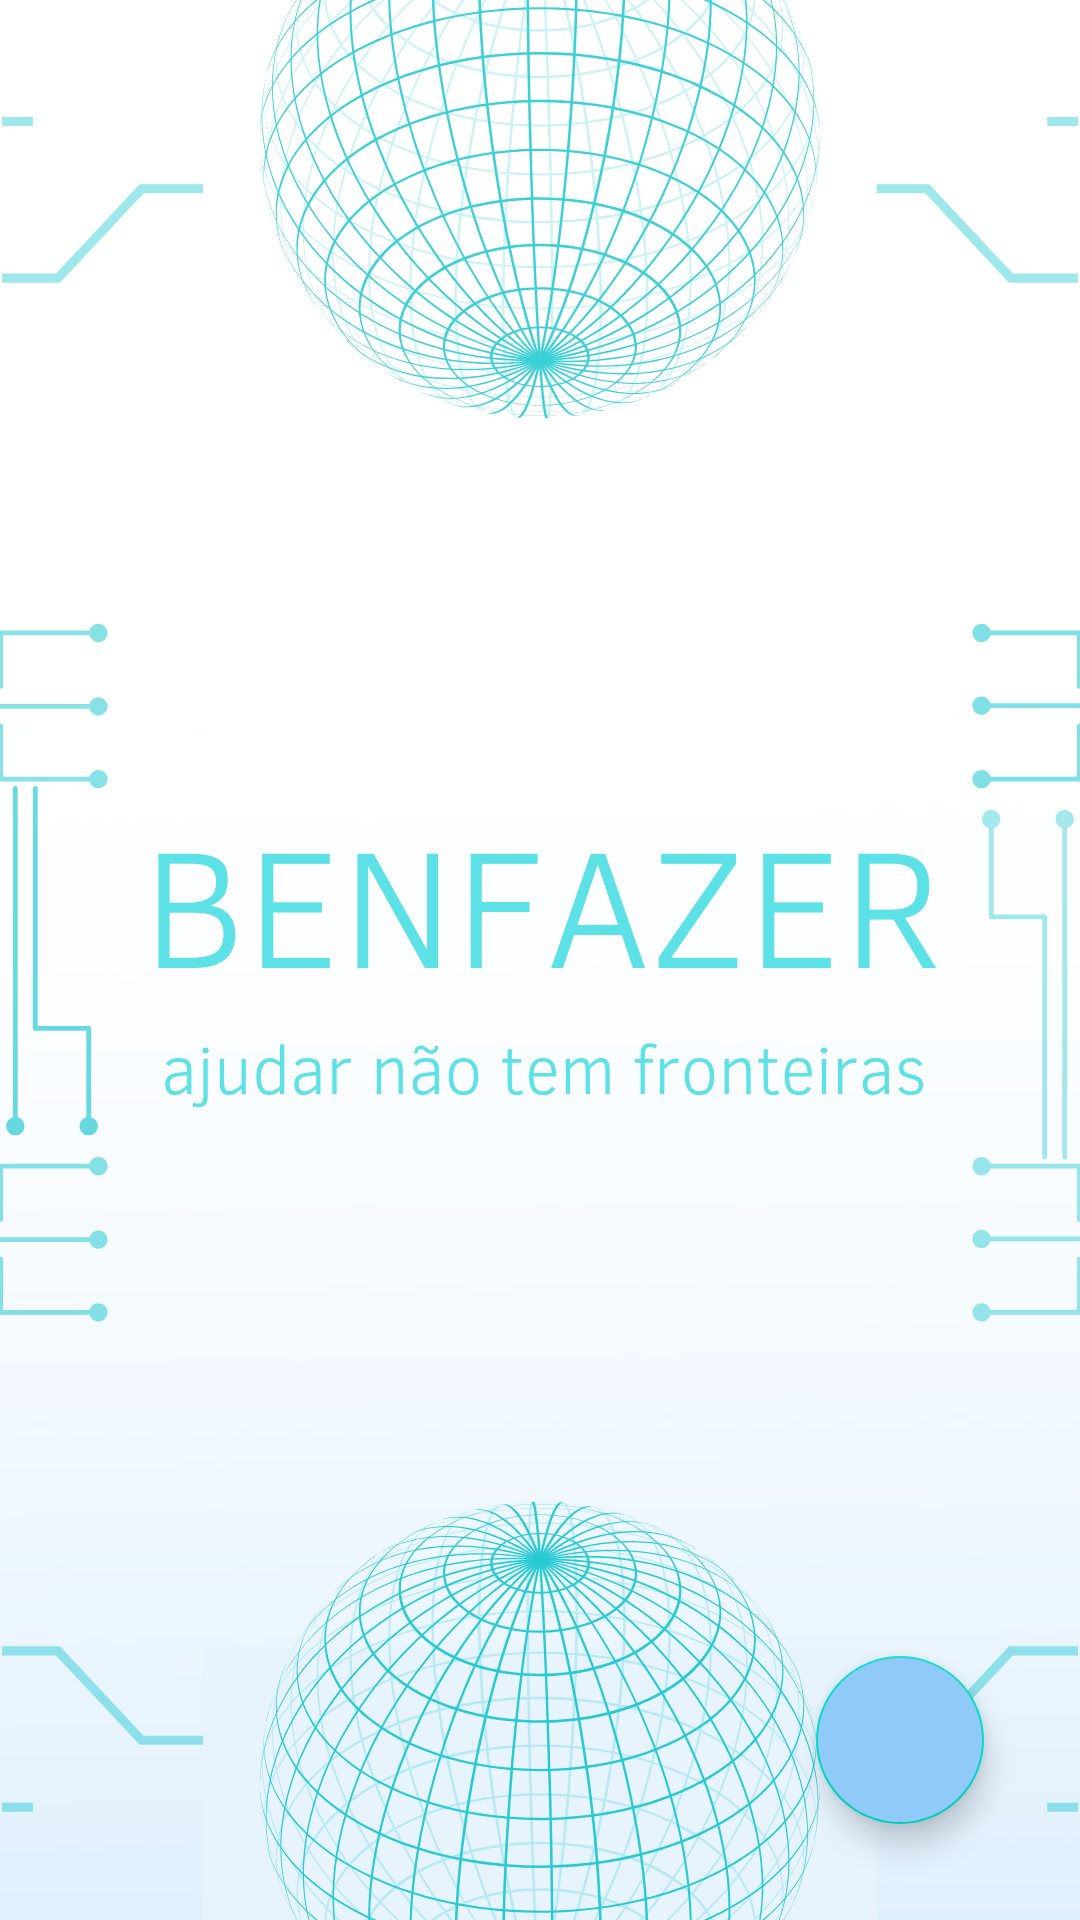

Layout XML and referenced resources for this Android screen:
<!-- AndroidManifest.xml: application theme Theme.Splash -->
<!-- res/layout/fragment_list.xml -->
<?xml version="1.0" encoding="utf-8"?>
<androidx.constraintlayout.widget.ConstraintLayout xmlns:android="http://schemas.android.com/apk/res/android"
    xmlns:app="http://schemas.android.com/apk/res-auto"
    xmlns:tools="http://schemas.android.com/tools"
    android:layout_width="match_parent"
    android:layout_height="match_parent"
    tools:context=".ListFragment">

    <androidx.recyclerview.widget.RecyclerView
        android:id="@+id/recyclerProduto"
        android:layout_width="match_parent"
        android:layout_height="match_parent"
        android:padding="10dp"
        app:layout_constraintBottom_toBottomOf="parent"
        app:layout_constraintEnd_toEndOf="parent"
        app:layout_constraintStart_toStartOf="parent"
        app:layout_constraintTop_toTopOf="parent" />

    <com.google.android.material.floatingactionbutton.FloatingActionButton
        android:id="@+id/floatingActionButton"
        android:layout_width="wrap_content"
        android:layout_height="wrap_content"
        android:layout_marginEnd="32dp"
        android:layout_marginBottom="32dp"
        android:backgroundTint="#90CAF9"
        android:clickable="true"
        android:src="@drawable/plus"
        app:layout_constraintBottom_toBottomOf="parent"
        app:layout_constraintEnd_toEndOf="parent"
        tools:ignore="SpeakableTextPresentCheck" />

</androidx.constraintlayout.widget.ConstraintLayout>
<!-- resources referenced by this layout -->
<resources>
  <style name="Theme.Splash" parent="Theme.MaterialComponents.DayNight.NoActionBar">
          <item name="android:statusBarColor">@color/white</item>
          <item name="android:windowBackground">@drawable/splash_bg</item>
      </style>
  <!-- drawable splash_bg (drawable) -->
  <?xml version="1.0" encoding="utf-8"?>
  <layer-list xmlns:android="http://schemas.android.com/apk/res/android">
  
      <item android:drawable="@color/white"/>
  
      <item>
          <bitmap
              android:gravity="fill"
              android:src="@drawable/splash_benfazer"/>
      </item>
  
  
  </layer-list>
  <!-- drawable splash_benfazer: png bitmap (drawable, 479168 bytes) -->
  <!-- not gathered from this repository: default colours our renderer supplied (Android Studio template values) -->
  <color name="white">#FFFFFFFF</color>
</resources>
